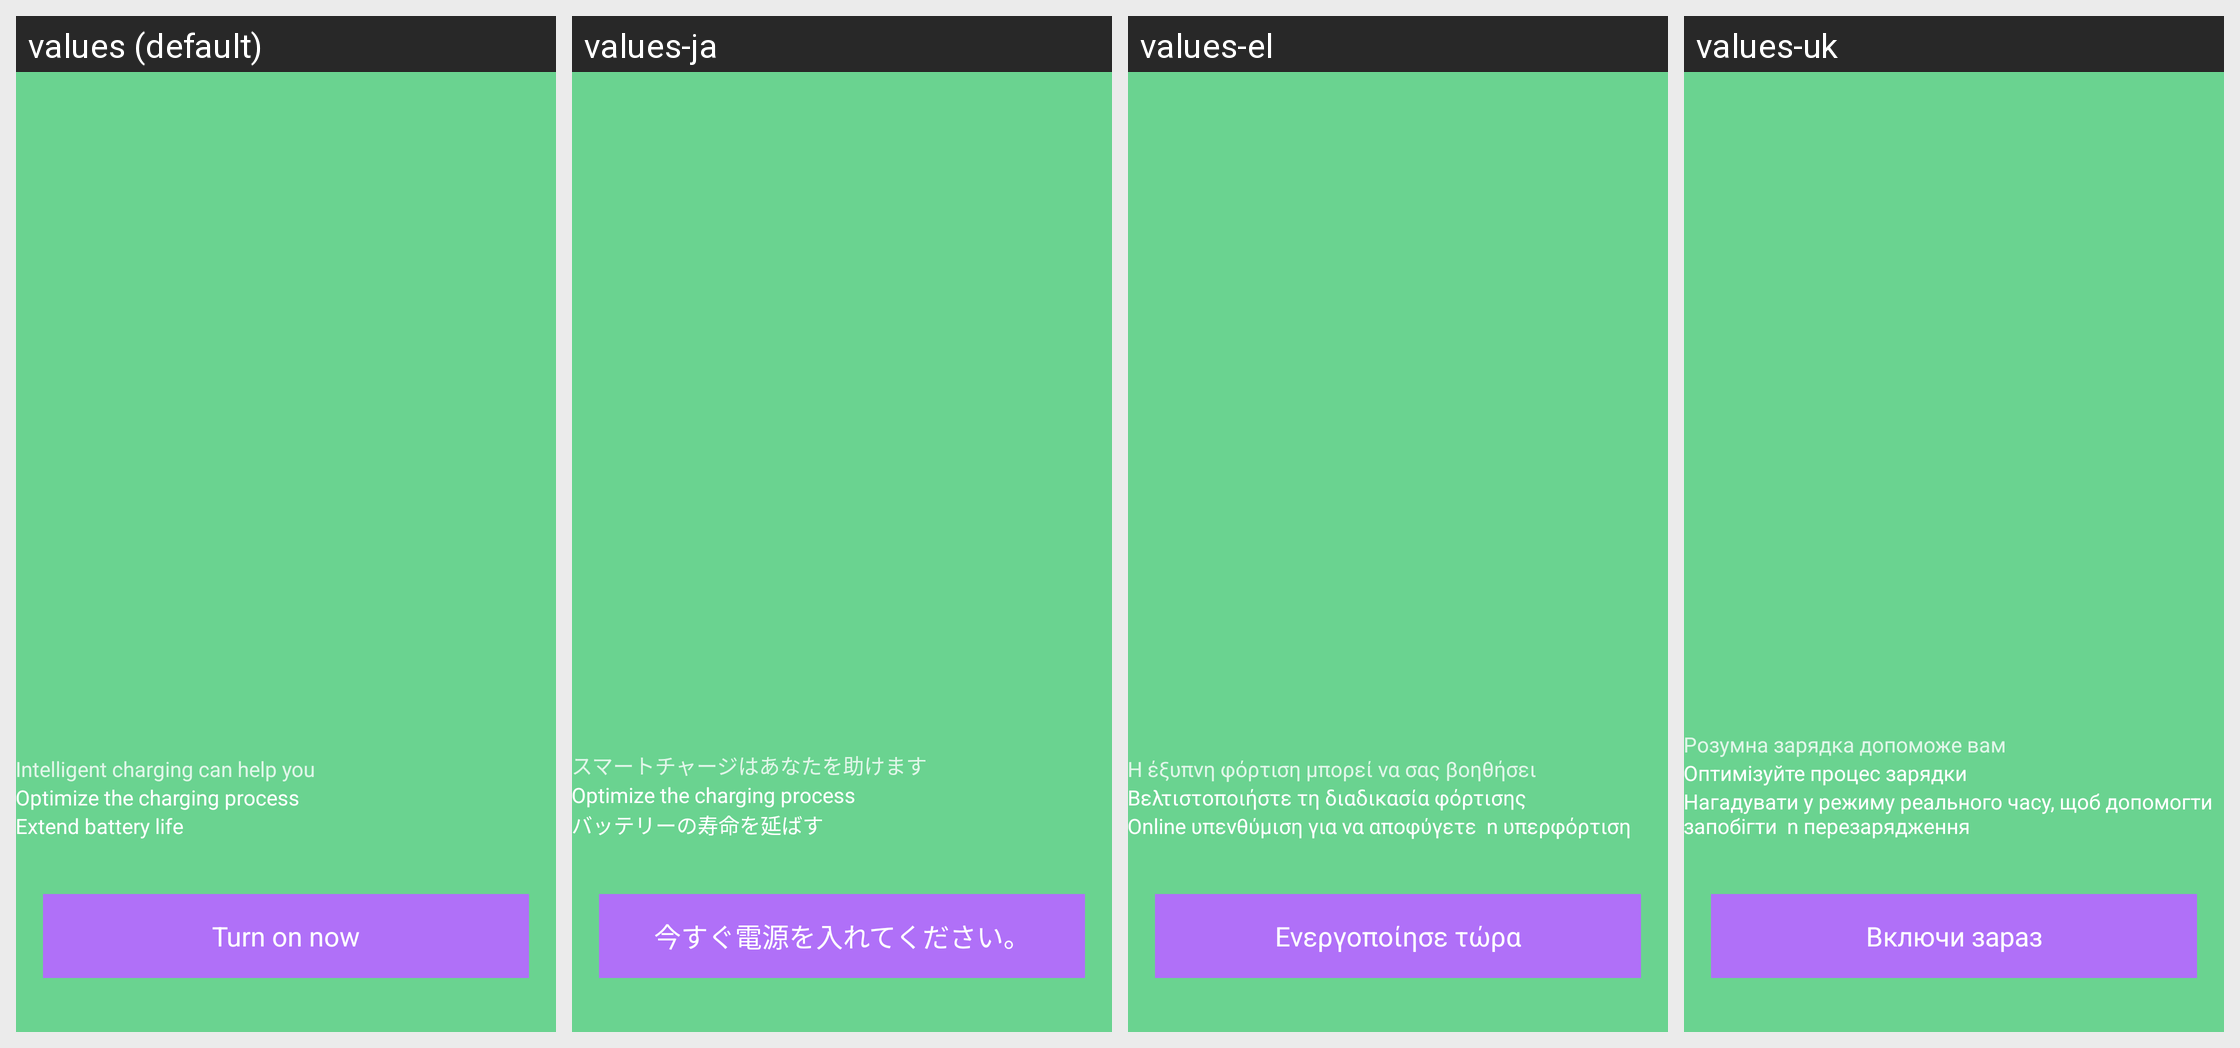

Translations of the strings shown on this Android screen, per locale in the grid:
Android screen res/layout/layout_splash_smart_charger.xml rendered under 4 locales, left to right: values (default), values-ja, values-el, values-uk. Device: Nexus 5 (rendered at 1080×1920; each locale shown at half size, 540×960, under a caption strip naming it); theme Theme.AppCompat.Translucent.
Other locales in the repository, not shown: values-bg, values-cs, values-de, values-et, values-fil, values-fr, values-hi, values-hr, values-id, values-it, values-pl, values-ru, values-sw, values-tr, values-vi.
Strings drawn on this screen, with the default value and each locale's value (text and hints the layout hard-codes, and strings that could not be matched under every locale, appear in the picture but are not listed):

smart_charger_can_help
  values: Intelligent charging can help you
  values-ja: スマートチャージはあなたを助けます
  values-el: Η έξυπνη φόρτιση μπορεί να σας βοηθήσει
  values-uk: Розумна зарядка допоможе вам

optimize_chargin_progress
  values: Optimize the charging process
  values-ja: Optimize the charging process  [not translated; the default value is used]
  values-el: Βελτιστοποιήστε τη διαδικασία φόρτισης
  values-uk: Оптимізуйте процес зарядки

remind_charger
  values: Extend battery life
  values-ja: バッテリーの寿命を延ばす
  values-el: Online υπενθύμιση για να αποφύγετε  n υπερφόρτιση
  values-uk: Нагадувати у режиму реального часу, щоб допомогти запобігти  n перезарядження

turn_on
  values: Turn on now
  values-ja: 今すぐ電源を入れてください。
  values-el: Ενεργοποίησε τώρα
  values-uk: Включи зараз
